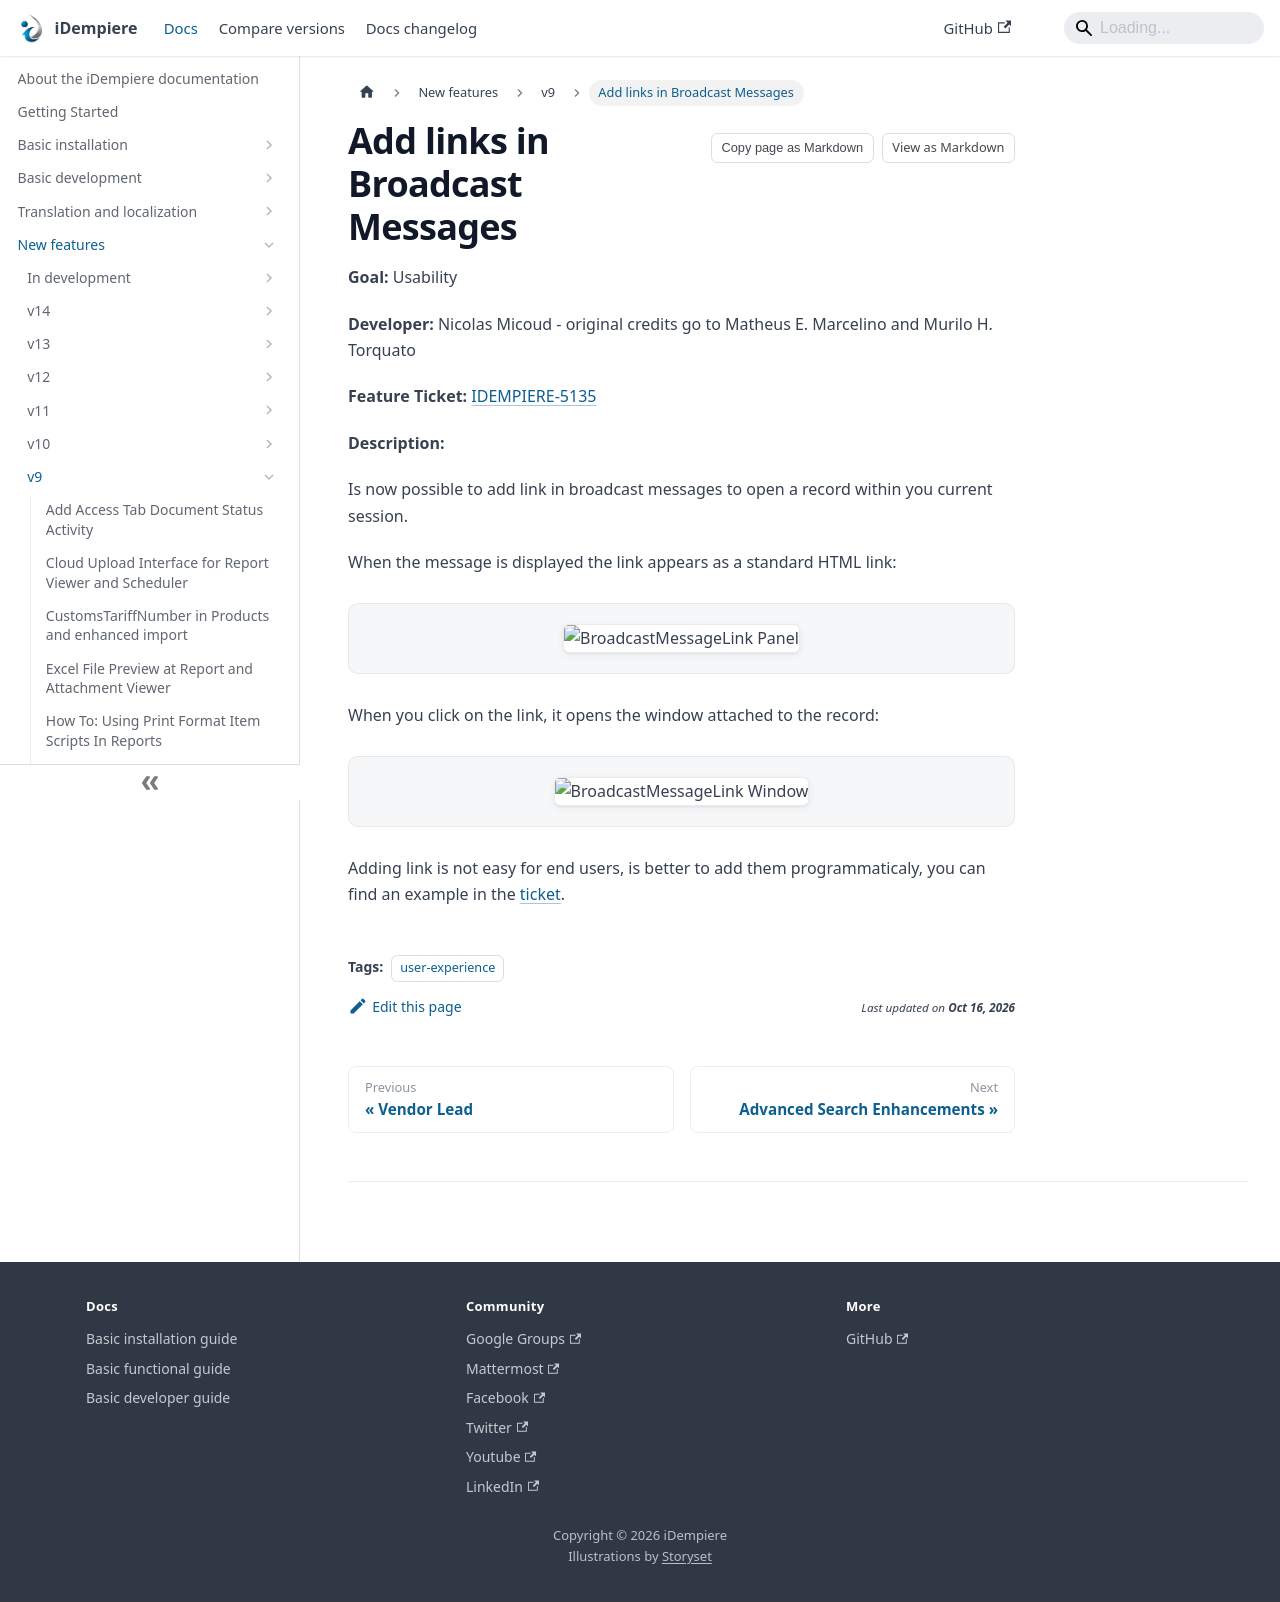

repository: idempiere/idempiere.github.io · page: docs/new-features/v9/add-links-in-broadcast-messages.html · generator: docusaurus

---
sidebar_position: 18
sidebar_label: "Add links in Broadcast Messages"
description: "Add links in Broadcast Messages: a New Feature in iDempiere 9."
tags: [user-experience]
---
# Add links in Broadcast Messages

**Goal:** Usability

**Developer:**  Nicolas Micoud - original credits go to Matheus E. Marcelino and Murilo H. Torquato

**Feature Ticket:** [IDEMPIERE-5135](https://idempiere.atlassian.net/browse/IDEMPIERE-5135)

**Description:**

Is now possible to add link in broadcast messages to open a record within you current session.

When the message is displayed the link appears as a standard HTML link:

![BroadcastMessageLink Panel](pathname:///img/new-features/v9/BroadcastMessageLink_Panel.png)

When you click on the link, it opens the window attached to the record:

![BroadcastMessageLink Window](pathname:///img/new-features/v9/BroadcastMessageLink_Window.png)

Adding link is not easy for end users, is better to add them programmaticaly, you can find an example in the [ticket](https://idempiere.atlassian.net/browse/IDEMPIERE-5135).
